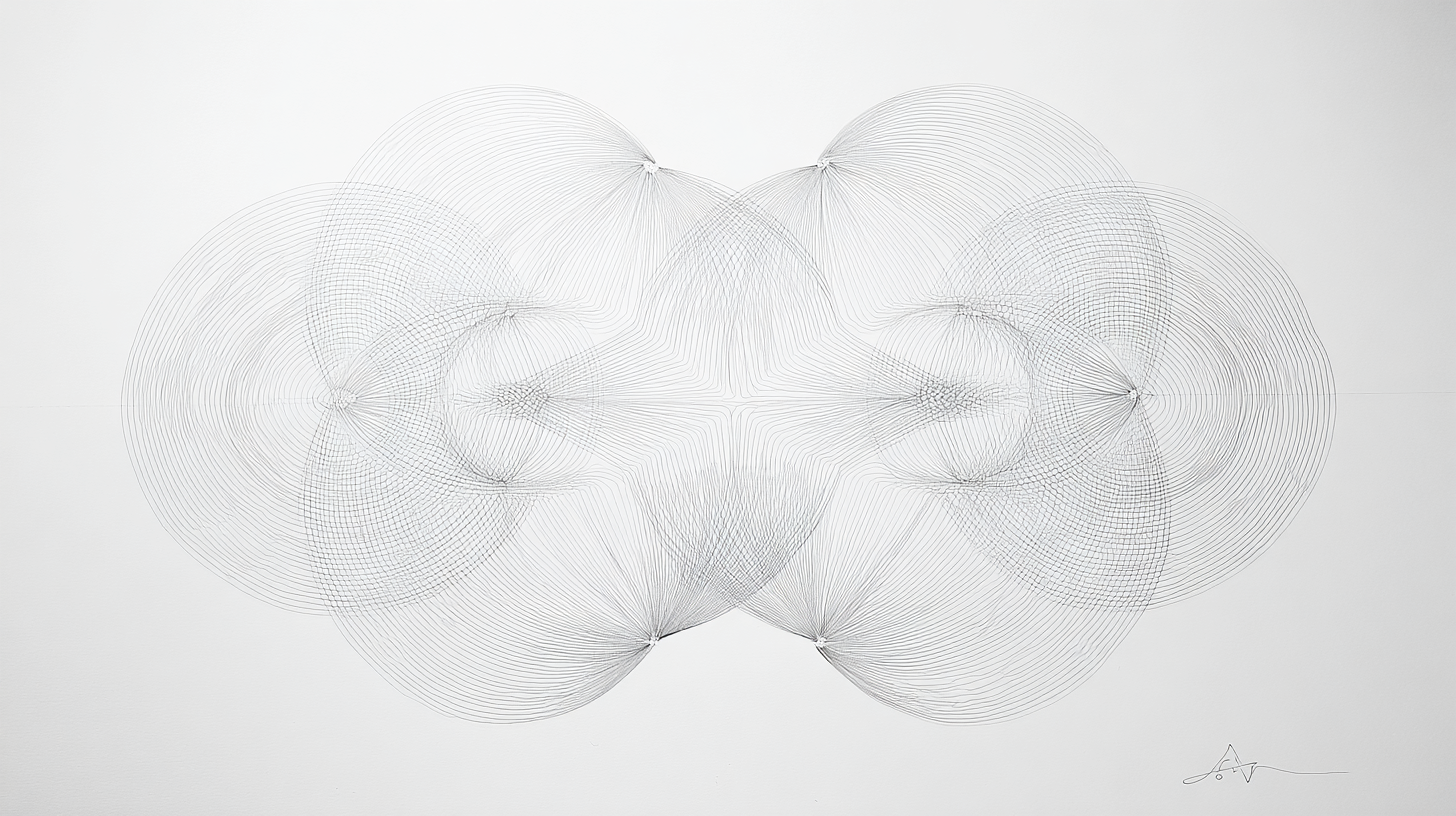
Generation parameters embedded in this image by Midjourney (PNG 'Description' text chunk):
sacred geometry, grey scale, delicate grey lines on white background, overlapping geometric patterns creating depth and flow, subtle golden ratio proportions, interconnected circles and triangles forming organic sacred patterns, fine line pencil art style, minimalist, sacred geometric elements blending seamlessly, low contrast grey on white, ultra detailed line work, meditative and harmonious composition, sacred mathematics visualized, calming geometric harmony, peaceful --chaos 20 --ar 16:9 --profile [redacted] --stylize 0 --v 7 Job ID: f655d4a0-e734-401d-96c5-4e4758f6d206